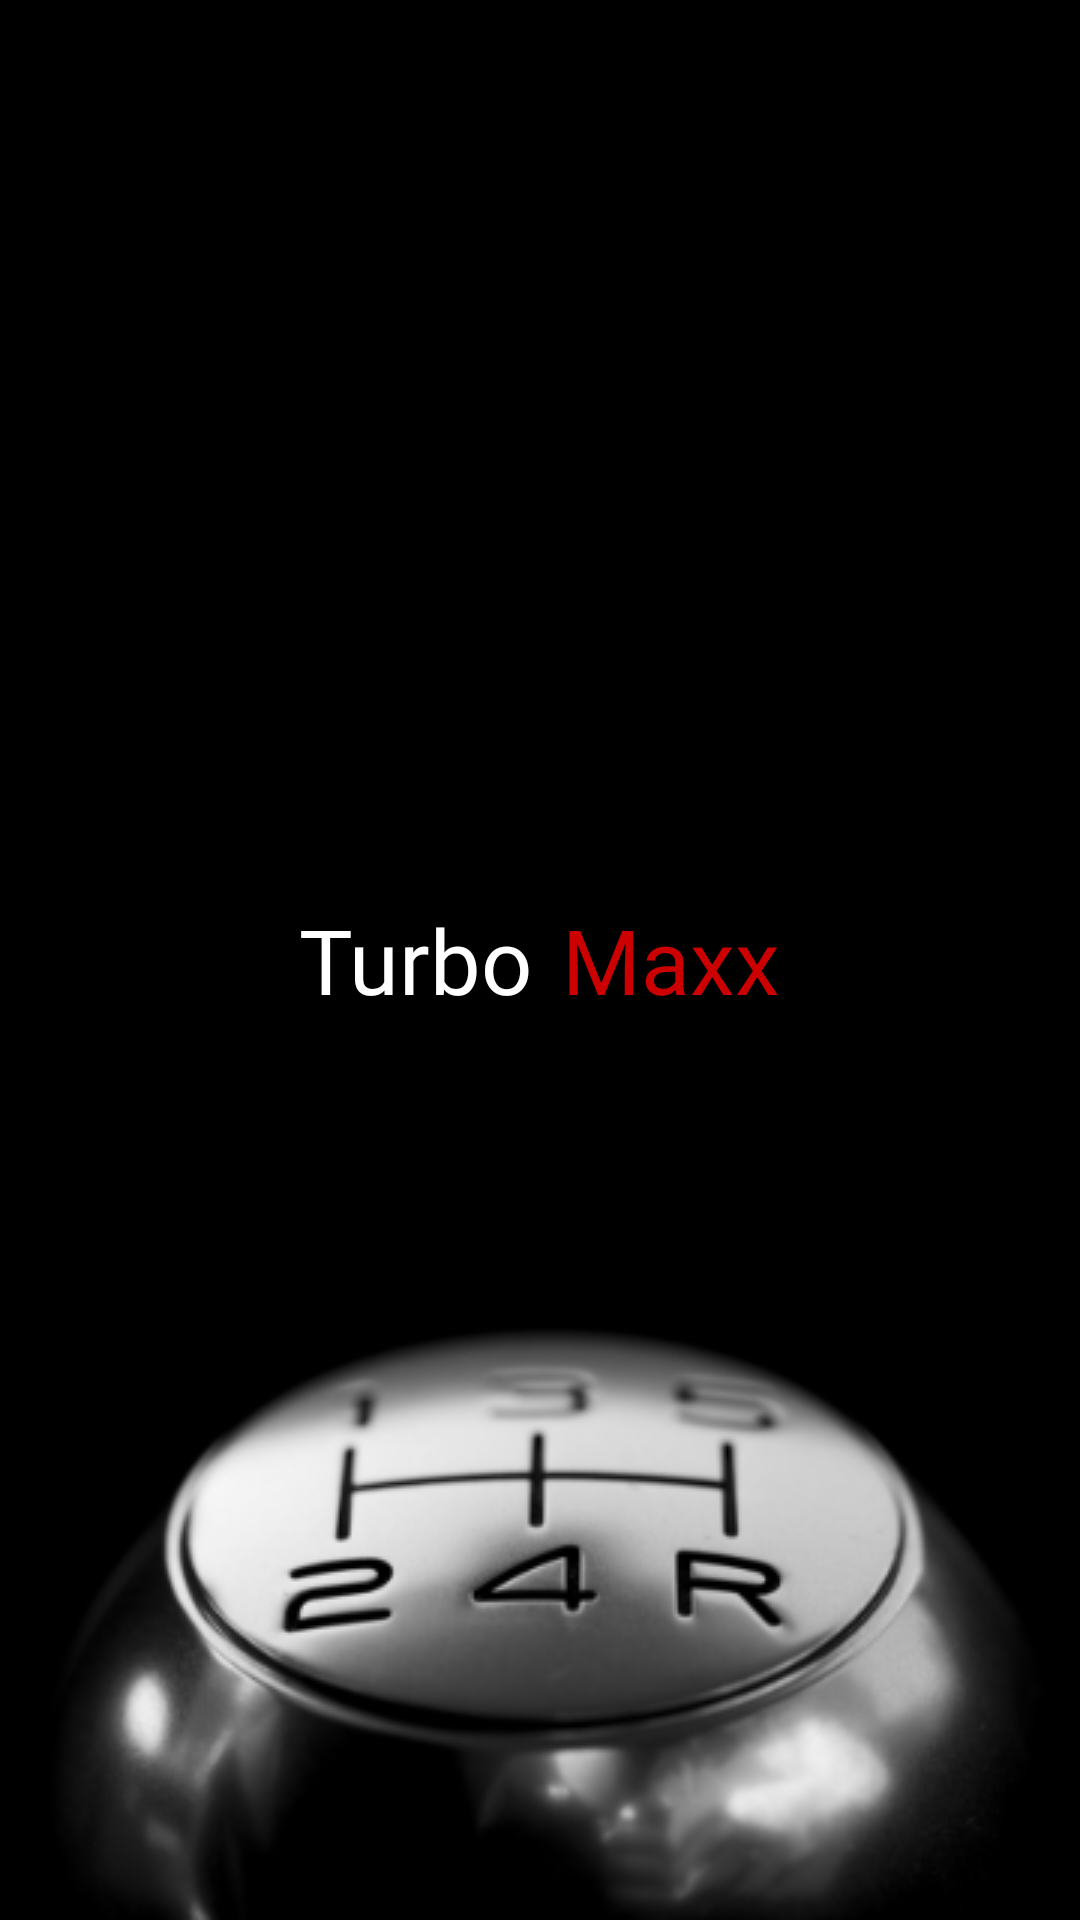

This screen was rendered from an Android layout file. Write that file and the resources it references.
<!-- AndroidManifest.xml: application theme AppTheme -->
<!-- res/layout/activity_splash.xml -->
<?xml version="1.0" encoding="utf-8"?>
<RelativeLayout xmlns:android="http://schemas.android.com/apk/res/android"
    xmlns:app="http://schemas.android.com/apk/res-auto"
    xmlns:tools="http://schemas.android.com/tools"
    android:layout_width="match_parent"
    android:layout_height="match_parent"
    android:background="@drawable/splash"
    tools:context=".Splash">
    <RelativeLayout
        android:layout_width="wrap_content"
        android:id="@+id/turboTvLay"
        android:layout_centerInParent="true"
        android:layout_height="wrap_content">
        <TextView
            android:layout_width="wrap_content"
            android:layout_height="wrap_content"
            android:gravity="center"
            android:textSize="30sp"
            android:id="@+id/turboTv"
            android:fontFamily="@font/batmforever"
            android:textColor="@android:color/white"
            android:text="Turbo"/>
        <TextView
            android:layout_width="wrap_content"
            android:layout_height="wrap_content"
            android:text="Maxx"
            android:layout_marginStart="10dp"
            android:gravity="center"
            android:fontFamily="@font/batmforever"
            android:textSize="30sp"
            android:layout_toRightOf="@id/turboTv"
            android:textColor="@android:color/holo_red_dark"/>
    </RelativeLayout>
    <ProgressBar
        android:id="@+id/splashPb"
        android:layout_marginTop="40dp"
        android:layout_width="40dp"
        android:layout_height="40dp"
        android:layout_below="@id/turboTvLay"
        android:layout_centerHorizontal="true"/>
</RelativeLayout>
<!-- resources referenced by this layout -->
<resources>
  <!-- drawable splash: png bitmap (drawable-v24, 45168 bytes) -->
  <style name="AppTheme" parent="Theme.AppCompat.Light.NoActionBar">
          
          <item name="colorPrimary">#000</item>
          <item name="colorPrimaryDark">#000</item>
          <item name="colorAccent">#EDEDEB</item>
      </style>
</resources>
